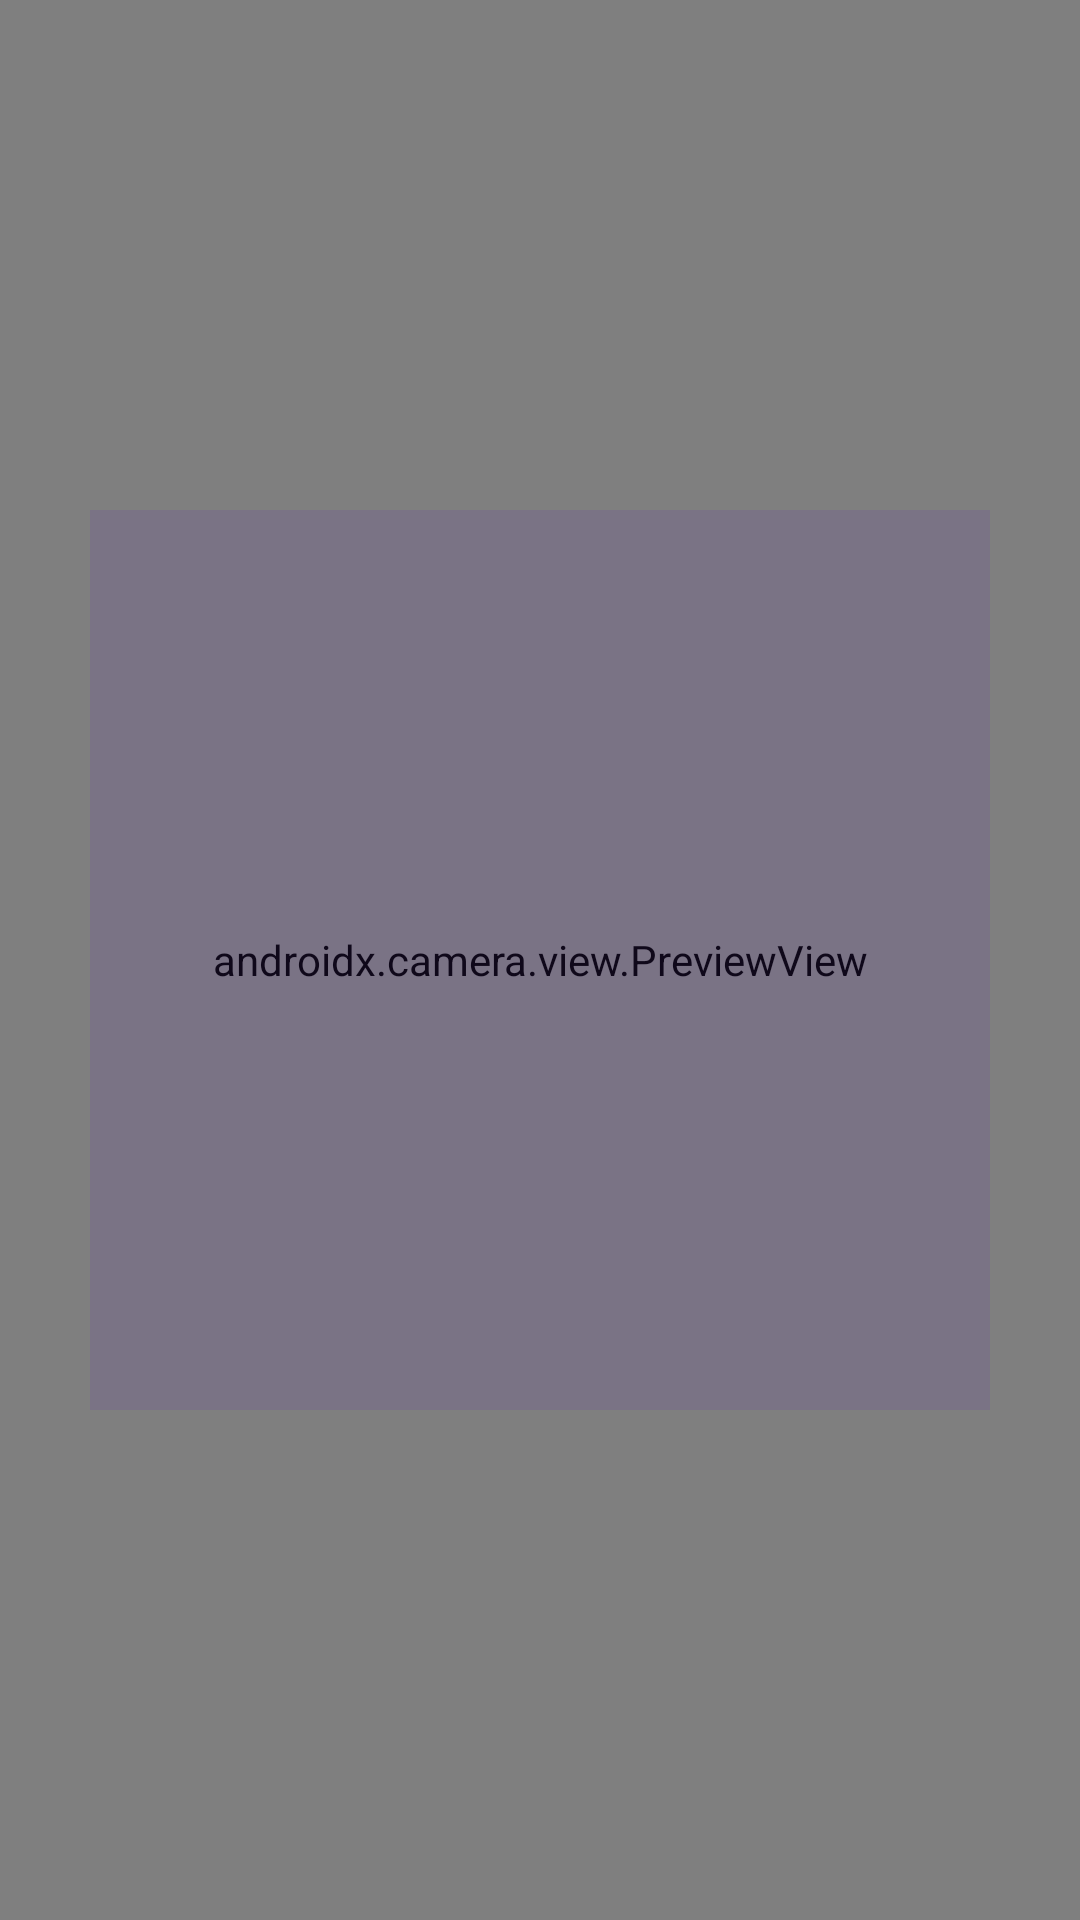

Android layout source for this screen:
<!-- AndroidManifest.xml: application theme Theme.WalletConnect -->
<!-- res/layout/scanner_fragment.xml -->
<?xml version="1.0" encoding="utf-8"?>
<FrameLayout xmlns:android="http://schemas.android.com/apk/res/android"
    xmlns:tools="http://schemas.android.com/tools"
    android:layout_width="match_parent"
    android:layout_height="match_parent"
    tools:context=".scanner.ScannerFragment">

    <androidx.camera.view.PreviewView
        android:id="@+id/preview_view"
        android:layout_width="match_parent"
        android:layout_height="match_parent"
        android:layout_gravity="center">
    </androidx.camera.view.PreviewView>

    <FrameLayout
        android:background="#295C34A2"
        android:layout_gravity="center"
        android:layout_width="300dp"
        android:layout_height="300dp"/>

</FrameLayout>
<!-- resources referenced by this layout -->
<resources>
  <style name="Theme.WalletConnect" parent="Theme.MaterialComponents.DayNight.DarkActionBar">
          
          <item name="colorPrimary">@color/white</item>
          <item name="colorPrimaryVariant">@color/purple_700</item>
          <item name="colorOnPrimary">@color/white</item>
  
          
          <item name="colorSecondary">@color/teal_200</item>
          <item name="colorSecondaryVariant">@color/teal_700</item>
          <item name="colorOnSecondary">@color/black</item>
          
          <item name="android:statusBarColor" tools:targetApi="l">?attr/colorPrimaryVariant</item>
          
      </style>
  <color name="white">#FFFFFFFF</color>
  <color name="purple_700">#FF3700B3</color>
  <color name="teal_200">#FF03DAC5</color>
  <color name="teal_700">#FF018786</color>
  <color name="black">#FF000000</color>
</resources>
